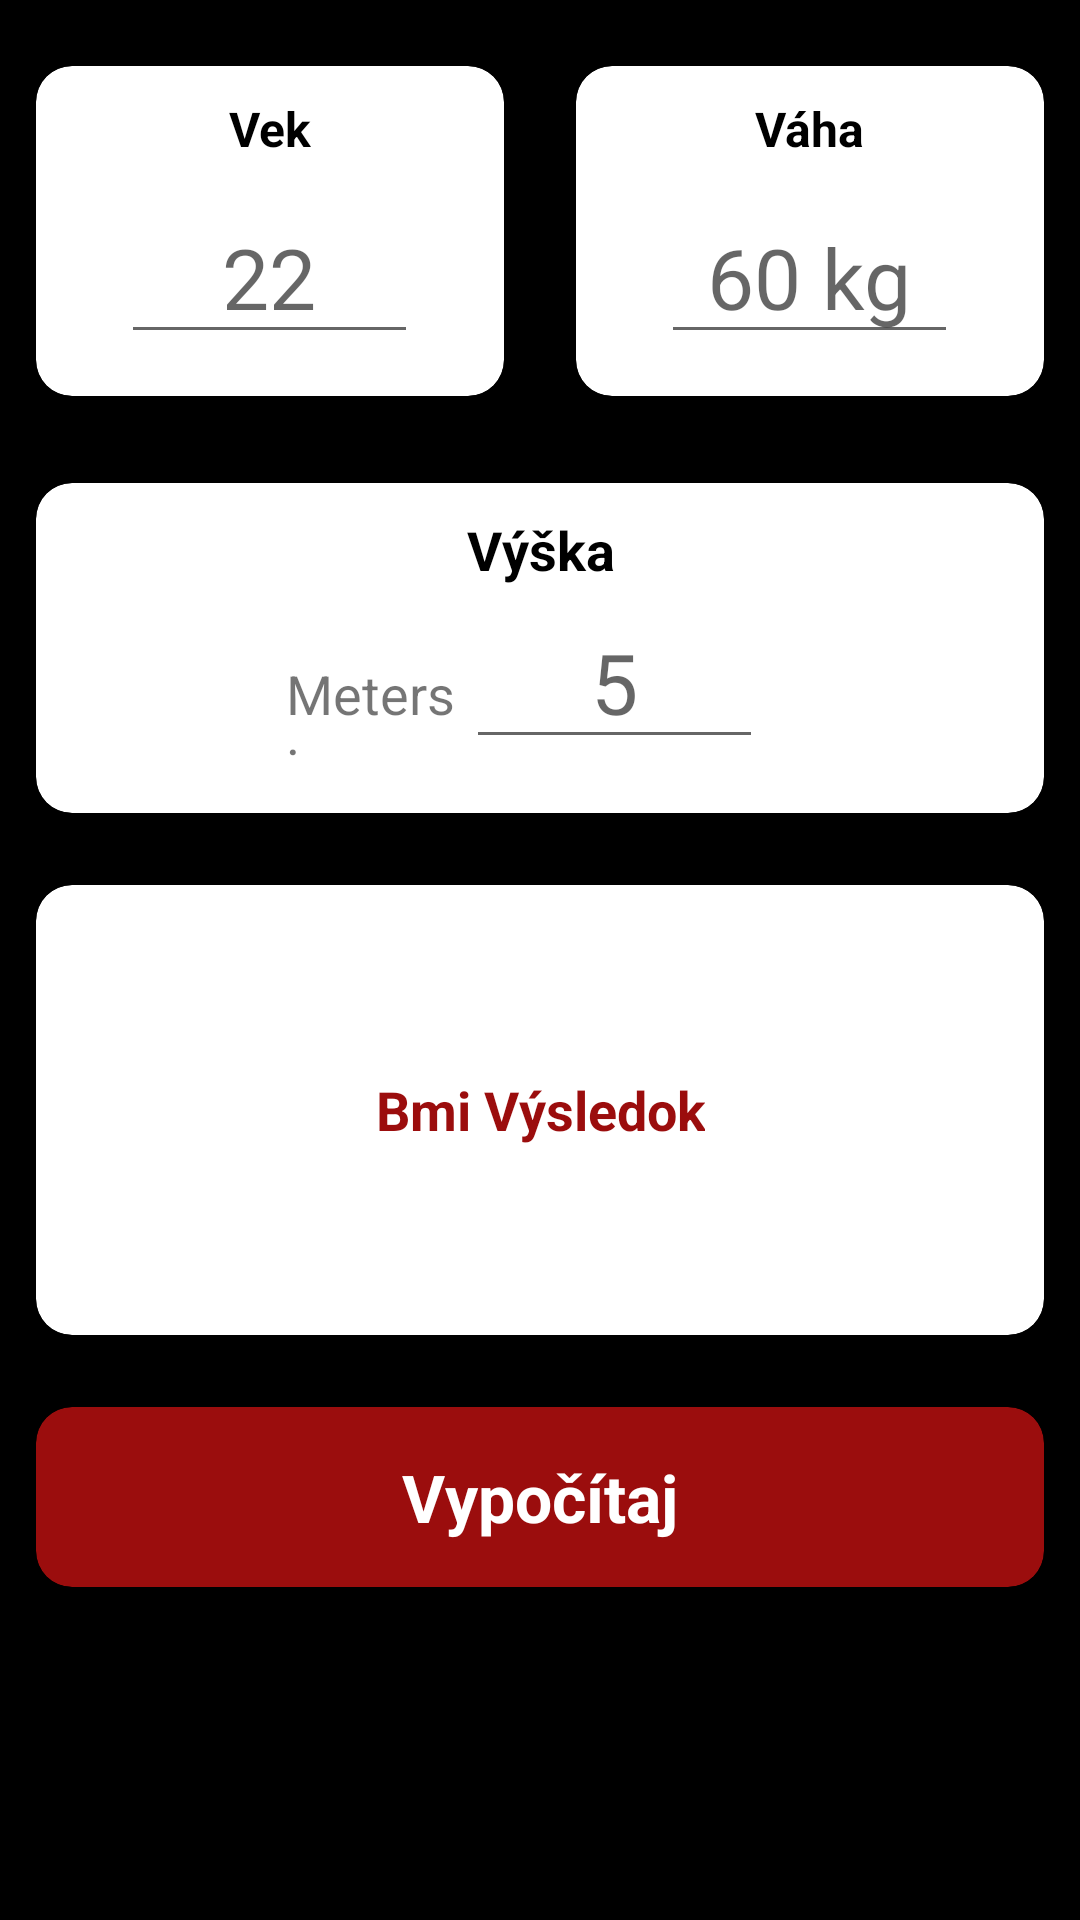

Layout XML and referenced resources for this Android screen:
<!-- AndroidManifest.xml: application theme Theme.Fitnify -->
<!-- res/layout/activity_bmi.xml -->
<?xml version="1.0" encoding="utf-8"?>
<LinearLayout
    xmlns:android="http://schemas.android.com/apk/res/android"
    xmlns:app="http://schemas.android.com/apk/res-auto"
    xmlns:tools="http://schemas.android.com/tools"
    android:layout_width="match_parent"
    android:layout_height="match_parent"
    android:orientation="vertical"
    tools:context=".BMI"
    android:background="@color/black">

    <LinearLayout
        android:layout_marginBottom="5dp"
        android:layout_marginTop="10dp"
        android:orientation="horizontal"
        android:layout_width="match_parent"
        android:weightSum="2"
        android:layout_height="wrap_content">

        <androidx.cardview.widget.CardView

            android:layout_width="0dp"
            android:layout_weight="1"
            app:cardCornerRadius="12dp"
            app:cardElevation="2dp"
            android:layout_margin="12dp"
            android:layout_height="110dp">

            <LinearLayout
                android:orientation="vertical"
                android:layout_width="match_parent"
                android:layout_height="match_parent">

                <TextView
                    android:textSize="16sp"
                    android:layout_gravity="center"
                    android:layout_marginTop="10dp"
                    android:textStyle="bold"
                    android:layout_width="wrap_content"
                    android:textColor="@color/black"
                    android:text="Vek"
                    android:layout_height="wrap_content"/>


                <EditText
                    android:inputType="numberDecimal"
                    android:layout_width="wrap_content"
                    android:ems="3"
                    android:textSize="28sp"
                    android:hint="22"
                    android:gravity="center"
                    android:layout_gravity="center"
                    android:layout_marginTop="10dp"
                    android:layout_height="wrap_content"/>






            </LinearLayout>






        </androidx.cardview.widget.CardView>


        <androidx.cardview.widget.CardView
            android:layout_width="0dp"
            android:layout_weight="1"
            app:cardCornerRadius="12dp"
            app:cardElevation="2dp"
            android:layout_margin="12dp"
            android:layout_height="110dp">

            <LinearLayout
                android:orientation="vertical"
                android:layout_width="match_parent"
                android:layout_height="match_parent">

                <TextView
                    android:textSize="16sp"
                    android:layout_gravity="center"
                    android:layout_marginTop="10dp"
                    android:textStyle="bold"
                    android:layout_width="wrap_content"
                    android:text="Váha"
                    android:textColor="@color/black"
                    android:layout_height="wrap_content"/>


                <EditText
                    android:inputType="numberDecimal"
                    android:id="@+id/edKg"
                    android:layout_width="wrap_content"
                    android:ems="3"
                    android:textSize="28sp"
                    android:hint="60 kg"
                    android:gravity="center"
                    android:layout_gravity="center"
                    android:layout_marginTop="10dp"
                    android:layout_height="wrap_content"/>






            </LinearLayout>






        </androidx.cardview.widget.CardView>





    </LinearLayout>



    <androidx.cardview.widget.CardView
        android:layout_margin="12dp"
        app:cardCornerRadius="12dp"
        app:cardElevation="2dp"
        android:layout_width="match_parent"
        android:layout_height="110dp">

        <TextView
            android:layout_marginTop="10dp"
            android:layout_width="match_parent"
            android:text="Výška"
            android:textSize="18sp"
            android:gravity="center"
            android:textStyle="bold"
            android:textColor="@color/black"
            android:layout_height="wrap_content"/>





        <LinearLayout
            android:layout_marginTop="10dp"
            android:padding="10dp"
            android:layout_gravity="center"
            android:gravity="center"
            android:orientation="horizontal"
            android:layout_width="match_parent"
            android:layout_height="wrap_content">


            <LinearLayout
                android:layout_margin="5dp"
                android:layout_gravity="center"
                android:layout_width="wrap_content"
                android:orientation="horizontal"
                android:layout_height="wrap_content">


                <TextView
                    android:layout_width="60dp"
                    android:text="Meters:"
                    android:textSize="18sp"
                    android:layout_height="wrap_content"/>

                <EditText
                    android:gravity="center"
                    android:hint="5"
                    android:textSize="28sp"
                    android:layout_width="wrap_content"
                    android:ems="3"
                    android:inputType="numberDecimal"
                    android:id="@+id/edFeet"
                    android:layout_height="wrap_content"/>






            </LinearLayout>


            <LinearLayout
                android:layout_margin="5dp"
                android:layout_gravity="center"
                android:layout_width="wrap_content"
                android:orientation="horizontal"
                android:layout_height="wrap_content">



            </LinearLayout>







        </LinearLayout>









    </androidx.cardview.widget.CardView>



    <androidx.cardview.widget.CardView
        android:layout_margin="12dp"
        app:cardCornerRadius="12dp"
        app:cardElevation="2dp"
        android:layout_width="match_parent"
        android:layout_height="150dp">




        <TextView
            android:id="@+id/textViewM"
            android:layout_width="wrap_content"
            android:text="Bmi Výsledok"
            android:textSize="18sp"
            android:gravity="center"
            android:textStyle="bold"
            android:layout_gravity="center"
            android:textColor="#9B0D0D"
            android:layout_height="wrap_content"/>





    </androidx.cardview.widget.CardView>


    <androidx.cardview.widget.CardView
        android:id="@+id/cardBtn"
        android:layout_width="match_parent"
        android:layout_height="60dp"
        android:layout_margin="12dp"
        android:background="#9B0D0D"
        app:cardBackgroundColor="#9B0D0D"
        app:cardCornerRadius="12dp"
        app:cardElevation="2dp">


        <TextView
            android:layout_width="wrap_content"
            android:layout_height="wrap_content"
            android:layout_gravity="center"
            android:text="Vypočítaj"
            android:textColor="@color/white"
            android:textSize="22sp"
            android:textStyle="bold" />


    </androidx.cardview.widget.CardView>


</LinearLayout>
<!-- resources referenced by this layout -->
<resources>
  <style name="Theme.Fitnify" parent="Base.Theme.Fitnify" />
  <style name="Base.Theme.Fitnify" parent="Theme.AppCompat.Light.NoActionBar">
          
          
      </style>
  <!-- not gathered from this repository: default colours our renderer supplied (Android Studio template values) -->
  <color name="black">#FF000000</color>
  <color name="white">#FFFFFFFF</color>
</resources>
